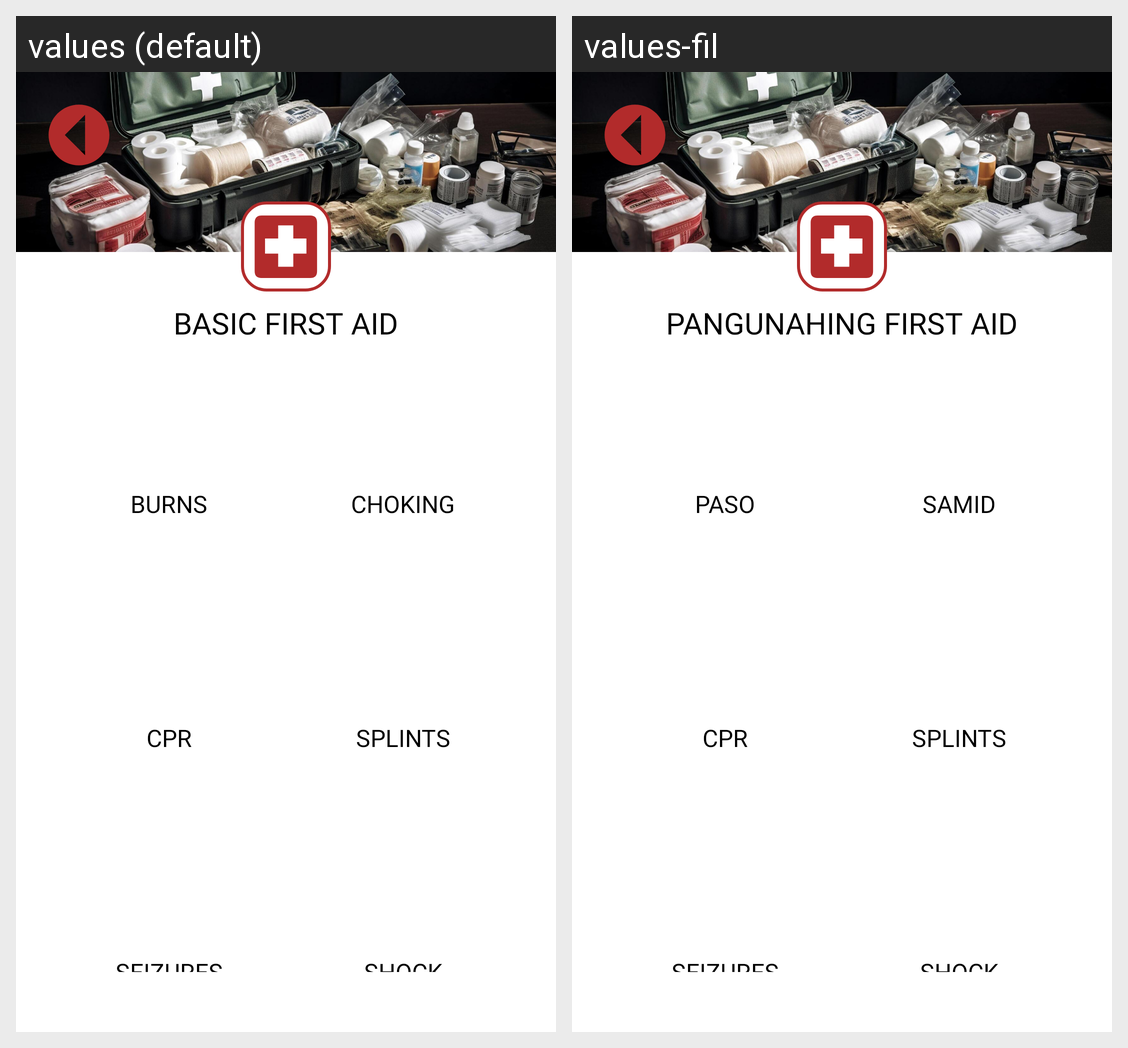

Here is an Android app screen in its default locale and in the app's own translations. Write out the translated-string differences for the strings that appear on this screen.
Android screen res/layout/activity_first_aid.xml rendered under 2 locales, left to right: values (default), values-fil. Device: Nexus 5 (rendered at 1080×1920; each locale shown at half size, 540×960, under a caption strip naming it); theme Theme.FirstAidAndDisasterManagementApp.
Strings drawn on this screen, with the default value and each locale's value (text and hints the layout hard-codes, and strings that could not be matched under every locale, appear in the picture but are not listed):

burns_t
  values: BURNS
  values-fil: PASO

choking_t
  values: CHOKING
  values-fil: SAMID

cpr_t
  values: CPR
  values-fil: CPR

splints_t
  values: SPLINTS
  values-fil: SPLINTS

seizures_t
  values: SEIZURES
  values-fil: SEIZURES

shock_t
  values: SHOCK
  values-fil: SHOCK

basic_first_aid
  values: BASIC FIRST AID
  values-fil: PANGUNAHING FIRST AID
